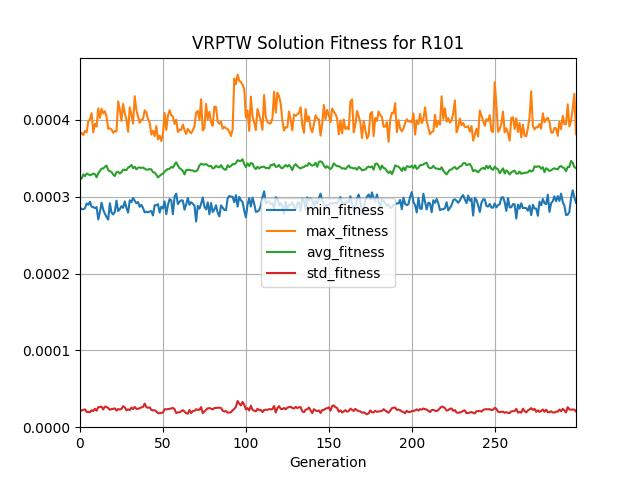

The table this chart was drawn from, first rows:
generation, evaluated_individuals, min_fitness, max_fitness, avg_fitness, std_fitness
0, 80, 0.0002859, 0.0003806, 0.0003231, 2.047947776851866e-05
1, 80, 0.0002838, 0.0003832, 0.0003238, 2.1827877366058436e-05
2, 80, 0.0002837, 0.0003803, 0.000329, 2.2448005307197552e-05
3, 80, 0.0002851, 0.0003858, 0.0003267, 2.320733282456568e-05
4, 80, 0.0002913, 0.0003839, 0.0003302, 1.9728949088452846e-05
5, 80, 0.0002896, 0.0003983, 0.0003293, 1.9892882761919117e-05
6, 80, 0.0002937, 0.0004006, 0.000328, 1.9536748244981617e-05
7, 80, 0.0002871, 0.0004088, 0.0003288, 2.212024078797983e-05
8, 80, 0.0002867, 0.0003839, 0.0003302, 2.1002787900768168e-05
9, 80, 0.0002851, 0.000395, 0.0003295, 2.403291643065806e-05
10, 80, 0.0002866, 0.0003914, 0.0003254, 2.147722287430652e-05
11, 80, 0.0002704, 0.0004151, 0.0003304, 2.606654296488441e-05
12, 80, 0.0002803, 0.0004027, 0.0003335, 2.6291908144101924e-05
13, 80, 0.0002922, 0.0004146, 0.0003368, 2.6694069015496472e-05
14, 80, 0.0002831, 0.0004085, 0.0003367, 2.3103935182229465e-05
15, 80, 0.0002779, 0.0004113, 0.0003391, 2.683450347456414e-05
16, 80, 0.0002737, 0.0004043, 0.0003406, 2.6239752881590554e-05
17, 80, 0.0002703, 0.0003885, 0.0003347, 2.5002826040681073e-05
18, 80, 0.0002916, 0.0003892, 0.0003332, 2.2677470070521407e-05
19, 80, 0.0002794, 0.0003878, 0.0003323, 2.359879825129491e-05
20, 80, 0.0002769, 0.0003832, 0.0003291, 2.3965559706793755e-05
21, 80, 0.0002804, 0.0003857, 0.0003269, 2.4545902346712178e-05
22, 80, 0.0002949, 0.000385, 0.0003321, 2.1675323706604448e-05
23, 80, 0.0002814, 0.0004241, 0.0003326, 2.3627128143387302e-05
24, 80, 0.0002838, 0.000414, 0.0003302, 2.3013894339352163e-05
25, 80, 0.0002878, 0.0003989, 0.0003321, 2.3790613307100853e-05
26, 80, 0.0002856, 0.0004208, 0.0003354, 2.7373418771422643e-05
27, 80, 0.0002939, 0.0004087, 0.0003348, 2.585370448575657e-05
28, 80, 0.0002857, 0.0004005, 0.0003347, 2.2054607801684084e-05
29, 80, 0.0002793, 0.0003846, 0.000338, 2.3151855965903255e-05
30, 80, 0.0002954, 0.0004165, 0.0003392, 2.2358185175284467e-05
31, 80, 0.000293, 0.0004068, 0.0003414, 2.5556027825253726e-05
32, 80, 0.0002985, 0.0003952, 0.0003372, 2.3635992161394803e-05
33, 80, 0.0002947, 0.0004309, 0.000339, 2.6342415308677025e-05
34, 80, 0.0002915, 0.0004123, 0.0003357, 2.3888229800013388e-05
35, 80, 0.0002932, 0.0004046, 0.0003378, 2.3892042985298837e-05
36, 80, 0.0002869, 0.0003963, 0.0003382, 2.4753167616356526e-05
37, 80, 0.0002895, 0.0004005, 0.0003375, 2.5835455226917227e-05
38, 80, 0.0002854, 0.0004014, 0.0003381, 2.631704305362355e-05
39, 80, 0.0002798, 0.0004125, 0.0003365, 3.0709646892211815e-05
40, 80, 0.0002806, 0.0004097, 0.0003353, 2.6107469698645662e-05
41, 80, 0.0002796, 0.0004011, 0.0003353, 2.5270162956793642e-05
42, 80, 0.0002811, 0.0003966, 0.0003362, 2.5817208151062064e-05
43, 80, 0.0002813, 0.000381, 0.0003356, 2.2575169579018118e-05
44, 80, 0.0002756, 0.0003859, 0.0003319, 2.1848038179655396e-05
45, 80, 0.000289, 0.000379, 0.0003316, 2.2007538456623454e-05
46, 80, 0.0002891, 0.000392, 0.0003288, 2.0427024197899726e-05
47, 80, 0.0002903, 0.0003746, 0.0003251, 1.839222081763324e-05
48, 80, 0.0002793, 0.0003795, 0.000327, 1.8200519091522264e-05
49, 80, 0.0002871, 0.0003726, 0.0003291, 1.8631744136118723e-05
50, 80, 0.0002848, 0.0003814, 0.0003298, 1.9044673989582216e-05
51, 80, 0.000294, 0.0004091, 0.0003328, 2.3450861307225097e-05
52, 80, 0.0002773, 0.000387, 0.0003346, 2.3171843461370547e-05
53, 80, 0.0002892, 0.0004053, 0.0003361, 2.3495809677451575e-05
54, 80, 0.0002969, 0.0004127, 0.0003365, 2.3959150780651662e-05
55, 80, 0.0002953, 0.000406, 0.0003388, 2.434395309904057e-05
56, 80, 0.0002772, 0.0004048, 0.0003379, 2.509308137470553e-05
57, 80, 0.0002999, 0.0003948, 0.0003418, 2.342826341660607e-05
58, 80, 0.0003042, 0.0004004, 0.0003448, 1.8440987145549364e-05
59, 80, 0.0002905, 0.0003842, 0.0003407, 1.9291209441401192e-05
... 240 more rows
